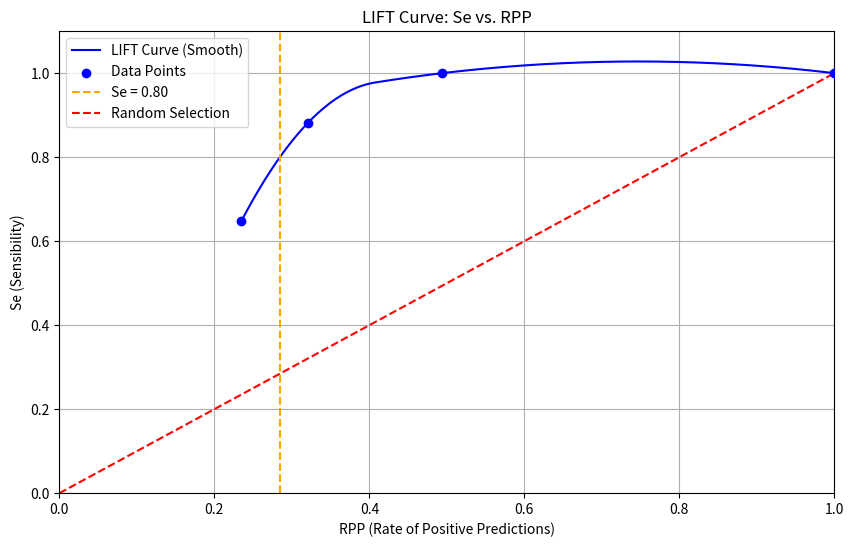
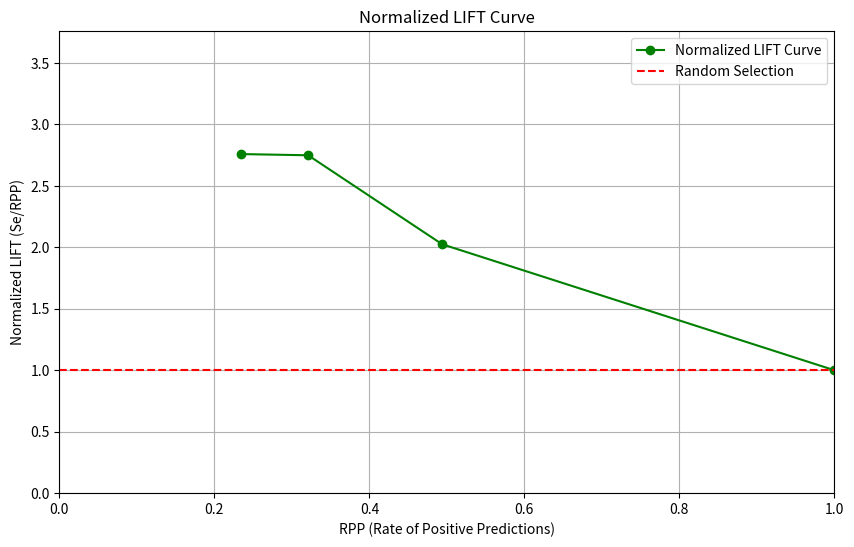

Recreate these plots in Python, in order.
import matplotlib.pyplot as plt
import numpy as np
from scipy.interpolate import UnivariateSpline
from scipy.optimize import minimize_scalar

# Given RPP and Se values
RPP_values = [19/81, 26/81, 40/81, 81/81]
Se_values = [11/17, 15/17, 17/17, 17/17]

# Interpolate using spline
spline = UnivariateSpline(RPP_values, Se_values, k=2, s=0)
RPP_smooth = np.linspace(min(RPP_values), max(RPP_values), 1000)
Se_smooth = spline(RPP_smooth)

# Find RPP where Se = 0.80 using optimization
target_Se = 0.80

def objective_function(rpp):
    return (spline(rpp) - target_Se)**2

result = minimize_scalar(objective_function, bounds=(0, 1), method='bounded')
RPP_at_target_Se = result.x

# Plotting the LIFT curve
plt.figure(figsize=(10, 6))
plt.plot(RPP_smooth, Se_smooth, linestyle='-', color='blue')
plt.scatter(RPP_values, Se_values, color='blue', marker='o', zorder=5)  # Original points
plt.axvline(x=RPP_at_target_Se, color='orange', linestyle='--')  # Vertical line at RPP_at_target_Se
plt.xlabel('RPP (Rate of Positive Predictions)')
plt.ylabel('Se (Sensibility)')
plt.title('LIFT Curve: Se vs. RPP')
plt.grid(True)
plt.xlim([0, 1])
plt.ylim([0, 1.1])
plt.axline((0,0), slope=1, color='red', linestyle='--')  # Diagonal reference line
plt.legend(['LIFT Curve (Smooth)', 'Data Points', 'Se = 0.80', 'Random Selection'])
plt.show()

print(f"RPP when Se is approximately 0.80: {RPP_at_target_Se:.4f}")

# Given 10% RPP
target_RPP = 0.10

# Find the two nearest points to target_RPP
indices = np.searchsorted(RPP_values, target_RPP)

# Extract the two nearest RPP and Se values
RPP1, RPP2 = RPP_values[indices-1], RPP_values[indices]
Se1, Se2 = Se_values[indices-1], Se_values[indices]

# Interpolate Se at target_RPP
interpolated_Se = Se1 + (target_RPP - RPP1) * (Se2 - Se1) / (RPP2 - RPP1)

# Calculate LIFT
LIFT_10_percent = interpolated_Se / target_RPP
print("LIFT_10_percent=", LIFT_10_percent)

# Calculate normalized LIFT values: Se(s)/RPP(s)
normalized_LIFT_values = [Se/RPP for Se, RPP in zip(Se_values, RPP_values)]

# Plotting the normalized LIFT curve
plt.figure(figsize=(10, 6))
plt.plot(RPP_values, normalized_LIFT_values, marker='o', linestyle='-', color='green')
plt.xlabel('RPP (Rate of Positive Predictions)')
plt.ylabel('Normalized LIFT (Se/RPP)')
plt.title('Normalized LIFT Curve')
plt.grid(True)
plt.xlim([0, 1])
plt.ylim([0, max(normalized_LIFT_values) + 1])
plt.axhline(y=1, color='red', linestyle='--')  # Reference line for random selection
plt.legend(['Normalized LIFT Curve', 'Random Selection'])
plt.show()